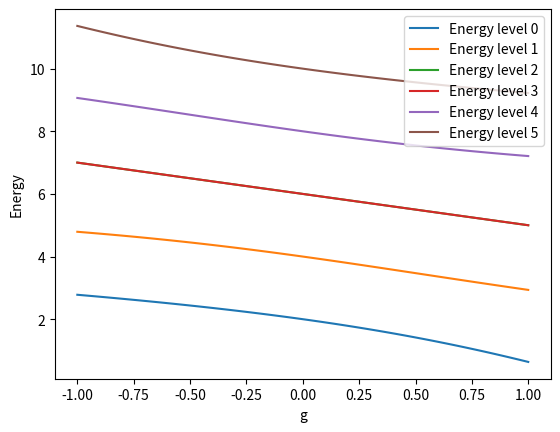

This chart was generated by the following Python code:
from __future__ import annotations  # noqa: CPY001, D100, INP001

import numpy as np


def get_states(max_level: int = 4) -> list[tuple[int, int]]:
    """Generate a list of states represented as tuples of integers.

    Args:
        max_level (int): The maximum level to consider for generating states.

    Returns:
        list[tuple[int, int]]: A list of states represented as tuples of integers.

    """
    states = []
    for i in range(1, max_level + 1):
        for j in range(i + 1, max_level + 1):
            states.extend([(i, j)])

    return states


def create_matrix(g: float, states: list[tuple[int, int]]) -> np.ndarray:
    """Create the Hamiltonian matrix for the given interaction strength and states.

    Args:
        g (float): Interaction strength.
        states (list[tuple[int, int]]): List of states.

    Returns:
        np.ndarray: The Hamiltonian matrix.

    """

    def v(bra: tuple[int, int], ket: tuple[int, int]) -> float:
        alpha, beta = bra

        if bra == ket:
            return -g

        if alpha in ket or beta in ket:
            return -g / 2

        return 0

    def h0(bra: tuple[int, int], ket: tuple[int, int]) -> float:
        alpha, beta = bra

        if bra == ket:
            return 2 * (alpha + beta - 2)

        return 0

    num_states = len(states)
    matrix = np.zeros((num_states, num_states))

    for i in range(num_states):
        for j in range(i, num_states):
            matrix[i, j] = h0(states[i], states[j]) + v(states[i], states[j])
            matrix[j, i] = matrix[i, j]

    return matrix


def get_energy_from_states(g: float, states: list[tuple[int, int]]) -> float:
    """Calculate the energy from the given interaction strength and states.

    Args:
        g (float): Interaction strength.
        states (list[tuple[int, int]]): List of states.

    Returns:
        float: The calculated energy.

    """
    matrix = create_matrix(g, states)
    return np.linalg.eigvalsh(matrix)


def get_all_energies_below(g: float, max_level: int = 4) -> np.ndarray:
    """Calculate all energies below a certain level for a given interaction strength.

    Args:
        g (float): Interaction strength.
        max_level (int): The maximum level to consider for generating states.

    Returns:
        np.ndarray: Array of calculated energies.

    """
    states = get_states(max_level)
    return get_energy_from_states(g, states)


def FCI_energies() -> np.ndarray:  # noqa: N802
    """Calculate the Full Configuration Interaction (FCI) energies.

    Returns:
        np.ndarray: Array of FCI energies for different interaction strengths.

    """
    g_values = np.linspace(-1, 1, 100)
    energies = np.zeros((len(g_values), 6))
    for i, g in enumerate(g_values):
        energies[i] = get_all_energies_below(g, 4)

    return energies


def CI_energies() -> np.ndarray:  # noqa: N802
    """Calculate the Configuration Interaction (CI) energies.

    Returns:
        np.ndarray: Array of CI energies for different interaction strengths.

    """
    g_values = np.linspace(-1, 1, 100)
    energies = np.zeros((len(g_values), 5))
    states = get_states(4)[:-1]
    for i, g in enumerate(g_values):
        energies[i] = get_energy_from_states(g, states)

    return energies


if __name__ == "__main__":
    g_values = np.linspace(-1, 1, 100)

    max_level = 4
    num_states = max_level * (max_level - 1) // 2
    energies = np.zeros((len(g_values), num_states))

    for i, g in enumerate(g_values):
        energies[i] = get_all_energies_below(g, max_level)

    import matplotlib.pyplot as plt

    for i in range(num_states):
        plt.plot(g_values, energies[:, i], label=f"Energy level {i}")

    plt.xlabel("g")
    plt.ylabel("Energy")
    plt.legend()
    plt.show()
